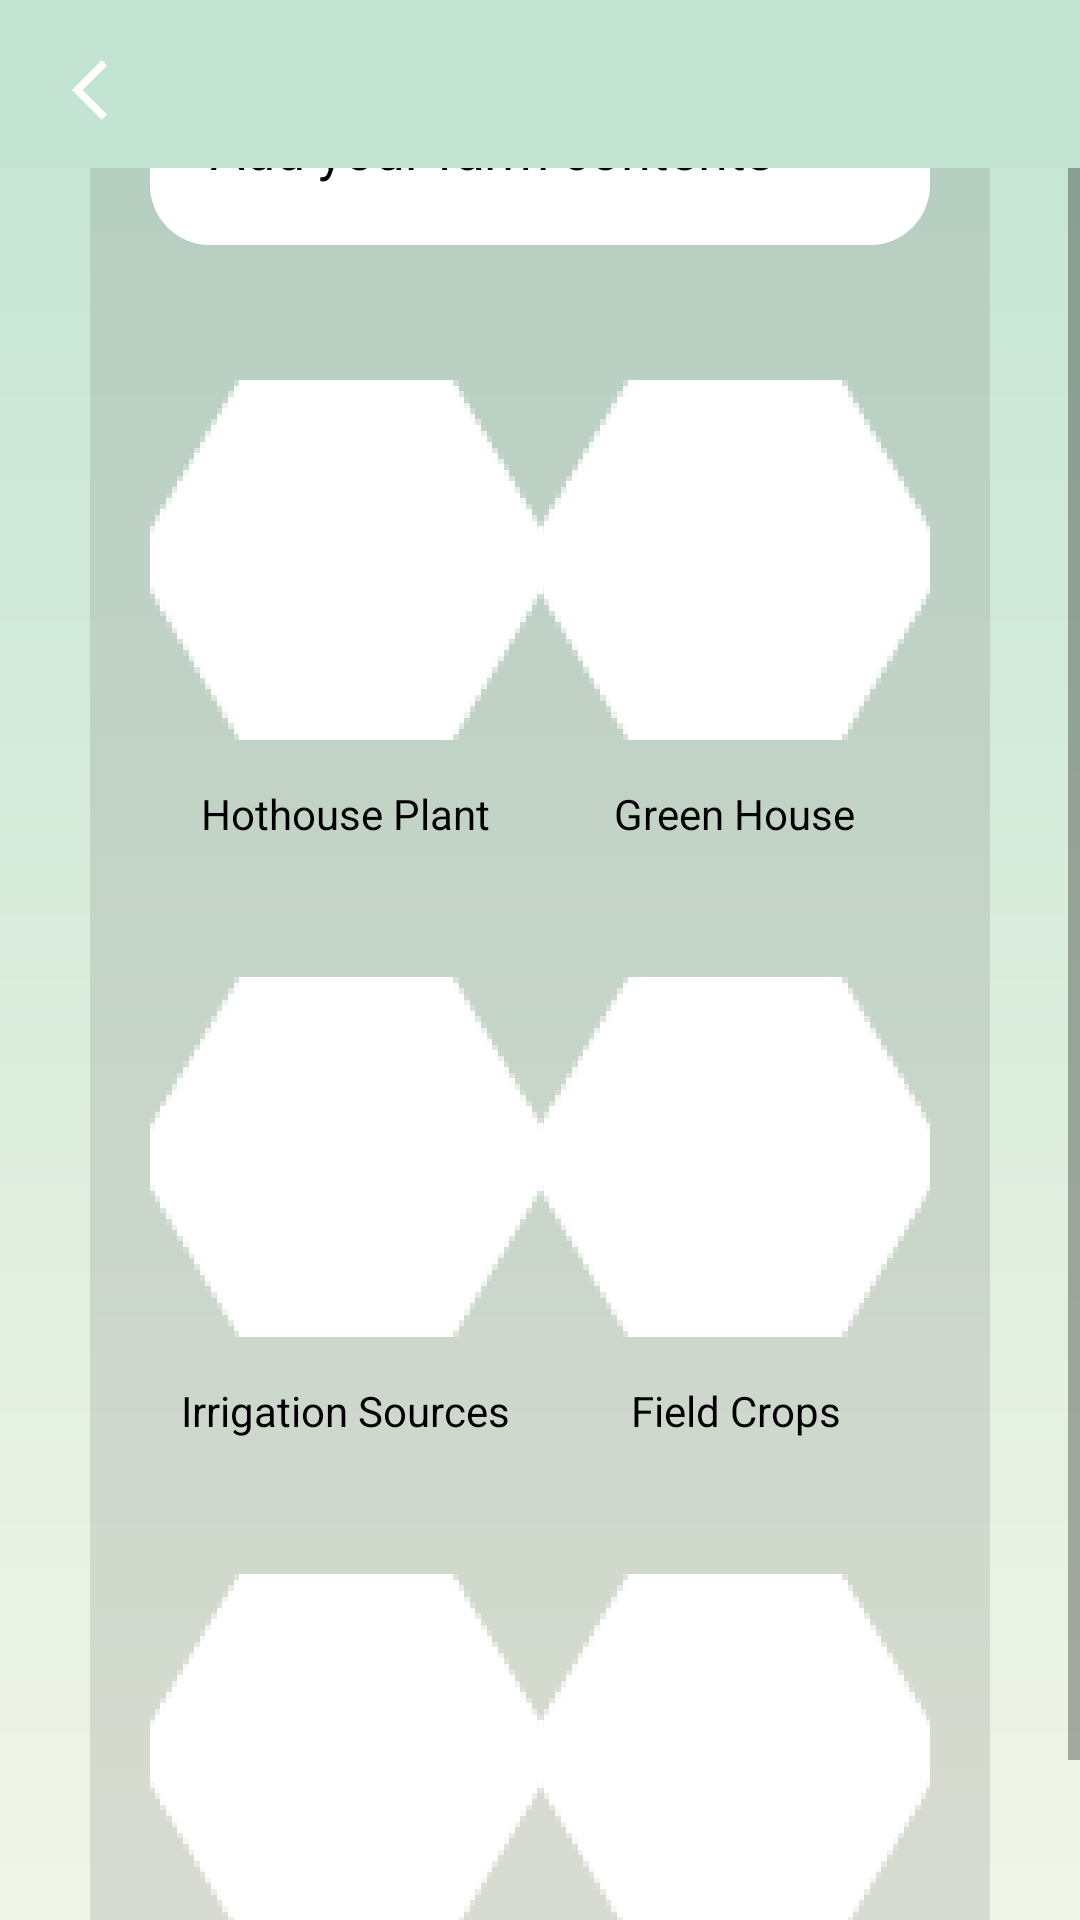

Reconstruct the res/layout file that produces this screen, plus the resources it refers to.
<!-- AndroidManifest.xml: application theme Theme.AgricultureExpertsApp -->
<!-- res/layout/fragment_create_farm.xml -->
<?xml version="1.0" encoding="utf-8"?>
<LinearLayout
    xmlns:android="http://schemas.android.com/apk/res/android"
    xmlns:app="http://schemas.android.com/apk/res-auto"
    xmlns:tools="http://schemas.android.com/tools"
    android:layout_width="match_parent"
    android:layout_height="match_parent"
    android:background="@drawable/grad"
    android:orientation="vertical"
    tools:context=".ui.add_farm.CreateFarm">

    <include
        android:id="@+id/include2"
        layout="@layout/app_bar_main"
        android:layout_width="match_parent"
        android:layout_height="wrap_content"
        app:layout_constraintEnd_toEndOf="parent"
        app:layout_constraintHorizontal_bias="0.024"
        app:layout_constraintStart_toStartOf="parent"
        app:layout_constraintTop_toTopOf="parent" />

    <ScrollView
    android:layout_width="match_parent"
    android:layout_height="match_parent"
    app:layout_constraintBottom_toBottomOf="parent"
    app:layout_constraintEnd_toEndOf="parent"
    app:layout_constraintStart_toStartOf="parent"
    app:layout_constraintTop_toBottomOf="@+id/linearLayout2">

    <androidx.constraintlayout.widget.ConstraintLayout
        android:id="@+id/container2"
        android:layout_width="match_parent"
        android:layout_height="wrap_content"
        android:layout_margin="30dp"
        android:padding ="20dp"
        android:layout_gravity="center"
        android:background="@drawable/consbackground">

        <LinearLayout
            android:id="@+id/linearLayout2"
            android:layout_width="match_parent"
            android:layout_height="wrap_content"
            android:orientation="vertical"
            android:background="@drawable/line_background"
            app:layout_constraintEnd_toEndOf="parent"
            app:layout_constraintStart_toStartOf="parent"
            app:layout_constraintTop_toTopOf="parent">

            <TextView
                android:layout_width="match_parent"
                android:layout_height="match_parent"
                android:text="@string/AddYourFarmContents"
                android:layout_margin="20dp"
                android:textColor="@color/black"
                android:textSize="18dp" />

            <androidx.recyclerview.widget.RecyclerView
                android:id="@+id/recyclerView"
                android:layout_width="wrap_content"
                android:layout_height="wrap_content"
                android:visibility="gone"/>

        </LinearLayout>



        <LinearLayout
            android:id="@+id/shap1"
            android:layout_width="wrap_content"
            android:layout_height="wrap_content"
            android:layout_margin="30dp"
            android:gravity="center"
            android:orientation="vertical"
            app:layout_constraintEnd_toStartOf="@+id/startGuideline"
            app:layout_constraintStart_toStartOf="parent"
            app:layout_constraintTop_toBottomOf="@+id/linearLayout2">

            <ImageView
                android:id="@+id/btn_hothouse_plant"
                android:layout_width="wrap_content"
                android:layout_height="wrap_content"
                android:tag="0"
                android:scaleType="centerInside"
                android:background="@drawable/unselected_shap">

            </ImageView>

            <TextView
                android:id="@+id/text_hothouse_plant"
                android:layout_width="wrap_content"
                android:layout_height="wrap_content"
                android:text="Hothouse Plant"
                android:textAlignment="center"
                android:textColor="@color/black"
                android:textSize="14sp" />

        </LinearLayout>

        <LinearLayout
            android:id="@+id/linearLayout5"
            android:layout_width="wrap_content"
            android:layout_height="wrap_content"
            android:layout_margin="30dp"
            android:gravity="center"
            android:orientation="vertical"
            app:layout_constraintEnd_toEndOf="parent"
            app:layout_constraintStart_toStartOf="@+id/startGuideline"
            app:layout_constraintTop_toBottomOf="@+id/linearLayout2">

            <ImageView
                android:id="@+id/btn_greenhouse"
                android:layout_width="wrap_content"
                android:layout_height="wrap_content"
                android:scaleType="centerInside"
                android:tag="1"
                android:background="@drawable/unselected_shap"/>


            <TextView
                android:id="@+id/text_greenhouse"
                android:layout_width="wrap_content"
                android:layout_height="wrap_content"
                android:text="Green House"
                android:textAlignment="center"
                android:textColor="@color/black"
                android:textSize="14sp" />

        </LinearLayout>

        <LinearLayout
            android:id="@+id/linearLayout4"
            android:layout_width="wrap_content"
            android:layout_height="wrap_content"
            android:layout_margin="30dp"
            android:gravity="center"
            android:orientation="vertical"
            app:layout_constraintEnd_toStartOf="@+id/startGuideline"
            app:layout_constraintStart_toStartOf="parent"
            app:layout_constraintTop_toBottomOf="@+id/shap1">

            <ImageView
                android:id="@+id/btn_irrigation_sources"
                android:layout_width="wrap_content"
                android:layout_height="wrap_content"
                android:scaleType="centerInside"
                android:tag="2"
                android:background="@drawable/unselected_shap"/>

            <TextView
                android:id="@+id/text_irrigation_sources"
                android:layout_width="wrap_content"
                android:layout_height="wrap_content"
                android:text="Irrigation Sources"
                android:textAlignment="center"
                android:textColor="@color/black"
                android:textSize="14sp" />

        </LinearLayout>

        <LinearLayout
            android:id="@+id/linearLayout6"
            android:layout_width="wrap_content"
            android:layout_height="wrap_content"
            android:layout_margin="30dp"
            android:gravity="center"
            android:orientation="vertical"
            app:layout_constraintEnd_toEndOf="parent"
            app:layout_constraintStart_toStartOf="@+id/startGuideline"
            app:layout_constraintTop_toBottomOf="@+id/linearLayout5">

            <ImageView
                android:id="@+id/btn_field_crops"
                android:layout_width="wrap_content"
                android:layout_height="wrap_content"
                android:scaleType="centerInside"
                android:tag="3"
                android:background="@drawable/unselected_shap"/>

            <TextView
                android:id="@+id/text_field_crops"
                android:layout_width="wrap_content"
                android:layout_height="wrap_content"
                android:text="Field Crops"
                android:textAlignment="center"
                android:textColor="@color/black"
                android:textSize="14sp" />

        </LinearLayout>

        <LinearLayout
            android:id="@+id/linearLayout7"
            android:layout_width="wrap_content"
            android:layout_height="wrap_content"
            android:layout_margin="30dp"
            android:gravity="center"
            android:orientation="vertical"
            app:layout_constraintEnd_toStartOf="@+id/startGuideline"
            app:layout_constraintStart_toStartOf="parent"
            app:layout_constraintTop_toBottomOf="@+id/linearLayout4">

            <ImageView
                android:id="@+id/btn_workforce"
                android:layout_width="wrap_content"
                android:layout_height="wrap_content"
                android:scaleType="centerInside"
                android:tag="4"
                android:background="@drawable/unselected_shap"/>

            <TextView
                android:id="@+id/text_workforce"
                android:layout_width="wrap_content"
                android:layout_height="wrap_content"
                android:text="Workforce "
                android:textAlignment="center"
                android:textColor="@color/black"
                android:textSize="14sp" />

        </LinearLayout>

        <LinearLayout
            android:id="@+id/linearLayout3"
            android:layout_width="wrap_content"
            android:layout_height="wrap_content"
            android:layout_margin="30dp"
            android:gravity="center"
            android:orientation="vertical"
            app:layout_constraintEnd_toEndOf="parent"
            app:layout_constraintStart_toStartOf="@+id/startGuideline"
            app:layout_constraintTop_toBottomOf="@+id/linearLayout6">

            <ImageView
                android:id="@+id/btn_tools_equipment"
                android:layout_width="wrap_content"
                android:layout_height="wrap_content"
                android:scaleType="centerInside"
                android:tag="5"
                android:background="@drawable/unselected_shap"/>

            <TextView
                android:id="@+id/text_tools_equipment"
                android:layout_width="wrap_content"
                android:layout_height="wrap_content"
                android:text="Tools &amp; equipment"
                android:textAlignment="center"
                android:textColor="@color/black"
                android:textSize="14sp" />

        </LinearLayout>

        <androidx.constraintlayout.widget.Guideline
            android:id="@+id/startGuideline"
            android:layout_width="wrap_content"
            android:layout_height="wrap_content"
            android:orientation="vertical"
            app:layout_constraintGuide_percent="0.5"
            app:layout_constraintStart_toStartOf="parent" />



    </androidx.constraintlayout.widget.ConstraintLayout>

</ScrollView>

</LinearLayout>
<!-- res/layout/app_bar_main.xml (included above) -->
<?xml version="1.0" encoding="utf-8"?>
<androidx.coordinatorlayout.widget.CoordinatorLayout
    xmlns:android="http://schemas.android.com/apk/res/android"
    xmlns:app="http://schemas.android.com/apk/res-auto"
    xmlns:tools="http://schemas.android.com/tools"
    android:layout_width="match_parent"
    android:layout_height="wrap_content">

    <com.google.android.material.appbar.AppBarLayout
        android:id="@+id/app_bar"
        android:layout_width="match_parent"
        android:layout_height="wrap_content"
        android:background="#C3E4D2"
        android:theme="@style/Theme.AgricultureExpertsApp.AppBarOverlay">

            <android.widget.Toolbar
                android:id="@+id/toolbar"
                android:layout_width="match_parent"
                android:layout_height="?attr/actionBarSize"
                app:layout_collapseMode="pin"
                android:paddingEnd="24dp"
                android:paddingStart="24dp"
                app:popupTheme="@style/Theme.AgricultureExpertsApp.PopupOverlay">

                <LinearLayout
                    android:layout_width="match_parent"
                    android:layout_height="wrap_content"
                    android:orientation="horizontal">

                    <ImageView
                        android:id="@+id/backbtn"
                        android:layout_width="wrap_content"
                        android:layout_height="wrap_content"
                        android:layout_marginTop="18dp"
                        android:src="@drawable/backbtn" />

                    <TextView
                        android:id="@+id/title"
                        android:layout_width="wrap_content"
                        android:layout_height="wrap_content"
                        android:text=""
                        android:textColor="@color/darkblue"
                        android:layout_marginTop="6dp"
                        android:textSize="20dp"
                        android:layout_weight="3"/>

                    <android.widget.Button
                        android:id="@+id/changebtn"
                        android:layout_width="wrap_content"
                        android:layout_height="wrap_content"
                        android:layout_marginTop="8dp"
                        android:background="@drawable/emptybtn"/>

                </LinearLayout>
            </android.widget.Toolbar>

    </com.google.android.material.appbar.AppBarLayout>
</androidx.coordinatorlayout.widget.CoordinatorLayout>
<!-- resources referenced by this layout -->
<resources>
  <color name="black">#FF000000</color>
  <color name="darkblue">#11293F</color>
  <!-- drawable backbtn (drawable) -->
  <vector xmlns:android="http://schemas.android.com/apk/res/android"
  
      android:height="24dp"
      android:tint="#FFFFFF"
      android:viewportHeight="24"
      android:viewportWidth="24"
      android:width="24dp">
  
      <path
          android:fillColor="#FFFFFF"
          android:pathData="M11.67,3.87L9.9,2.1 0,12l9.9,9.9 1.77,-1.77L3.54,12z"/>
  </vector>
  <!-- drawable consbackground (drawable) -->
  <shape android:shape="rectangle"
      xmlns:android="http://schemas.android.com/apk/res/android">
  
      <corners android:radius="30dp"/>
      <solid android:color="@color/create_farm_bg"/>
  </shape>
  <!-- drawable emptybtn (drawable) -->
  <shape android:shape="rectangle"
      xmlns:android="http://schemas.android.com/apk/res/android">
  
  
  </shape>
  <!-- drawable grad (drawable) -->
  <shape xmlns:android="http://schemas.android.com/apk/res/android"
  
      android:shape="rectangle">
      <gradient
          android:angle="90"
          android:endColor="#C3E4D2"
          android:startColor="#F1F5E8"
          android:type="linear" />
  
  </shape>
  <!-- drawable line_background (drawable) -->
  <shape android:shape="rectangle"
      xmlns:android="http://schemas.android.com/apk/res/android">
  
      <corners android:radius="20dp"/>
      <solid android:color="@color/white"/>
  
  </shape>
  <!-- drawable unselected_shap: png bitmap (drawable-hdpi, 3654 bytes) -->
  <string name="AddYourFarmContents">Add your farm contents </string>
  <style name="Theme.AgricultureExpertsApp.AppBarOverlay" parent="ThemeOverlay.AppCompat.Dark.ActionBar" />
  <style name="Theme.AgricultureExpertsApp.PopupOverlay" parent="ThemeOverlay.AppCompat.Light" />
  <style name="Theme.AgricultureExpertsApp" parent="Theme.MaterialComponents.Light.DarkActionBar">
  
          
          <item name="windowNoTitle">true</item>
          <item name="windowActionBar">false</item>
  
          <item name="colorPrimary">@color/purple_500</item>
          <item name="colorPrimaryVariant">@color/purple_700</item>
          <item name="colorOnPrimary">@color/white</item>
          
          <item name="colorSecondary">@color/teal_200</item>
          <item name="colorSecondaryVariant">@color/teal_700</item>
          <item name="colorOnSecondary">#11293F</item>
          
  
          
          <item name="android:forceDarkAllowed" tools:targetApi="q">false</item>
  
      </style>
  <color name="create_farm_bg">#32707070</color>
  <color name="white">#FFFFFFFF</color>
  <color name="purple_500">#96D595</color>
  <color name="purple_700">#62A361</color>
  <color name="teal_200">#FF03DAC5</color>
  <color name="teal_700">#FF018786</color>
</resources>
